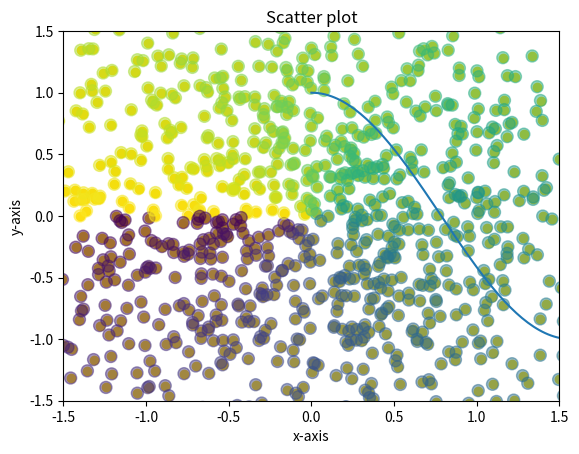

Write Python code to recreate this figure.
import pandas as pd  
import matplotlib.pyplot as plt
import numpy as np

# 1.   畫出 cos 圖檔，並儲存
# x = np.arange(0,360)
# y = np.cos(x*np.pi/180.0)
# plt.plot(x,y, color = 'red')

#Correction
#畫出完整的 cos 圖形
x = np.arange(0, 3 * np.pi, 0.1)
y = np.cos(x)
# or
x = np.arange(0,180)
y = np.cos(2*x*np.pi/180.0)
#角度轉弧度
x = np.deg2rad(x)

plt.plot(x, y)

 # 照需要寫入x 軸和y軸的 label 以及title	
plt.xlabel("x-axis") 
plt.ylabel("y-axis") 
plt.title("Cos graphic") 
plt.savefig("cos.png",dpi=300,format="png")
plt.show()

# 2.    給定散點圖顏色
n=1024
X = np.random.normal(0, 1, n)
Y = np.random.normal(0, 1, n)
plt.title("Scatter plot")
plt.scatter(X, Y, color = 'gold')
#correction
#這邊是做三角函數的運算，把資料分成四個值, 用arc tangent把Y X 轉換成0~1的浮點數,剛好這些浮點數會對應到scatter裡面的色碼錶
T = np.arctan2(Y,X)
#https://matplotlib.org/3.3.3/api/_as_gen/matplotlib.pyplot.scatter.html
#alpha:  範圍從 0 - 1，數字越大代表越透明
plt.scatter(X,Y, s=75, c=T, alpha=.5)   
#設定各個軸的極限
plt.xlim(-1.5,1.5)
plt.ylim(-1.5,1.5)

# 如果要存成圖形檔: 
# 把 pyplot.show() 換成下面這行:
plt.savefig("Scatter.png",dpi=300,format="png")
plt.show()
